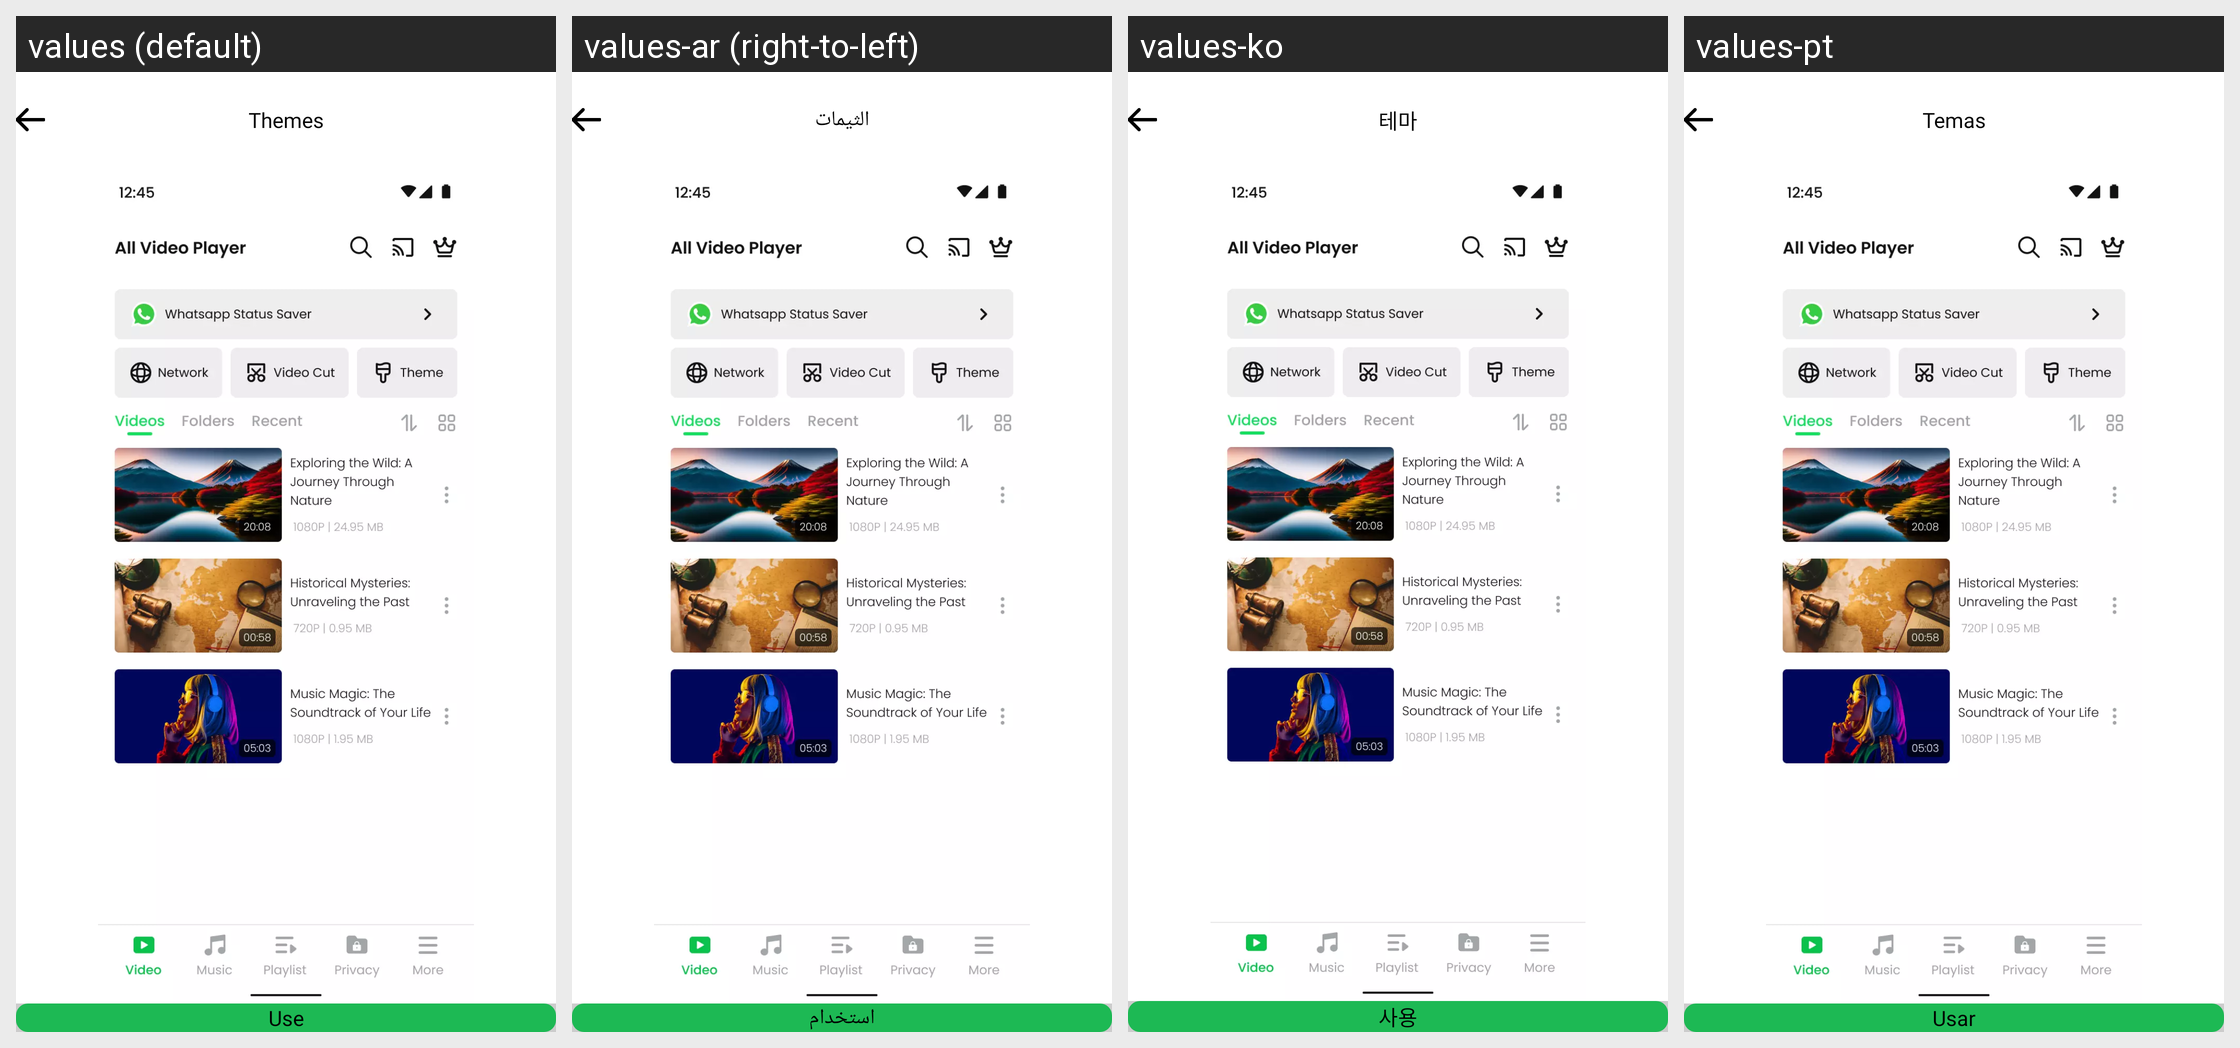

Strings drawn on this Android screen and how each of the app's shown locales translates them:
Android screen res/layout/activity_theme.xml rendered under 4 locales, left to right: values (default), values-ar (right-to-left), values-ko, values-pt. Device: Nexus 5 (rendered at 1080×1920; each locale shown at half size, 540×960, under a caption strip naming it); theme Theme.BaseProject_2023.
Other locales in the repository, not shown: values-es, values-fr, values-in, values-ja, values-ms, values-pl, values-ru, values-th, values-tr, values-vi.
Strings drawn on this screen, with the default value and each locale's value (text and hints the layout hard-codes, and strings that could not be matched under every locale, appear in the picture but are not listed):

themes
  values: Themes
  values-ar: الثيمات
  values-ko: 테마
  values-pt: Temas

use
  values: Use
  values-ar: استخدام
  values-ko: 사용
  values-pt: Usar
